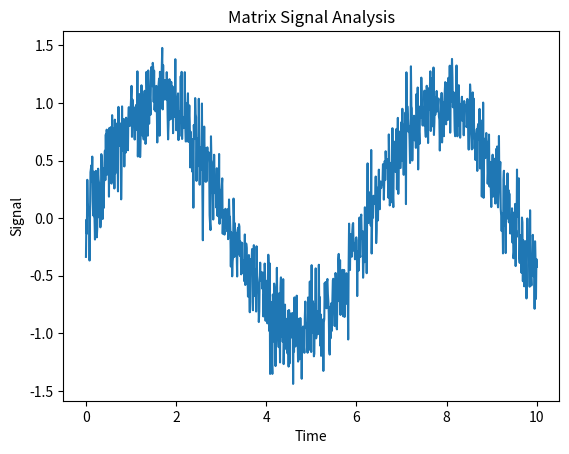

The matplotlib source for this figure:
import sys
import os
from typing import Tuple

try:
    import numpy as np
    import pandas as pd
    import matplotlib.pyplot as plt
except ModuleNotFoundError:
    print("numpy, pandas, or matplotlib missing...")
    exit(1)


def detect_environment() -> str:
    if "POETRY_ACTIVE" in os.environ:
        return "poetry"
    elif "VIRTUAL_ENV" in os.environ:
        return "venv/pip"
    return "system"


def generate_data(n: int = 1000) -> Tuple[np.ndarray, np.ndarray]:
    x: np.ndarray = np.linspace(0, 10, n)
    y: np.ndarray = np.sin(x) + np.random.normal(0, 0.2, size=n)
    return x, y


def analyze_data(x: np.ndarray, y: np.ndarray) -> pd.DataFrame:
    df: pd.DataFrame = pd.DataFrame({"time": x, "signal": y})
    return df


def plot_data(df: pd.DataFrame) -> None:
    plt.figure()
    plt.plot(df["time"], df["signal"])
    plt.title("Matrix Signal Analysis")
    plt.xlabel("Time")
    plt.ylabel("Signal")
    plt.savefig("matrix_analysis.png")


def main() -> None:
    print("LOADING STATUS: Loading programs...\n")

    env: str = detect_environment()
    print(f"\nEnvironment: {env}")

    print("\nAnalyzing Matrix data...")
    x, y = generate_data(1000)

    print("Processing 1000 data points...")

    df: pd.DataFrame = analyze_data(x, y)

    print("\nData summary:")
    print(df.describe())

    print("\nGenerating visualization...")
    plot_data(df)

    print("\nAnalysis complete!")
    print("Results saved to: matrix_analysis.png")


if __name__ == "__main__":
    main()
